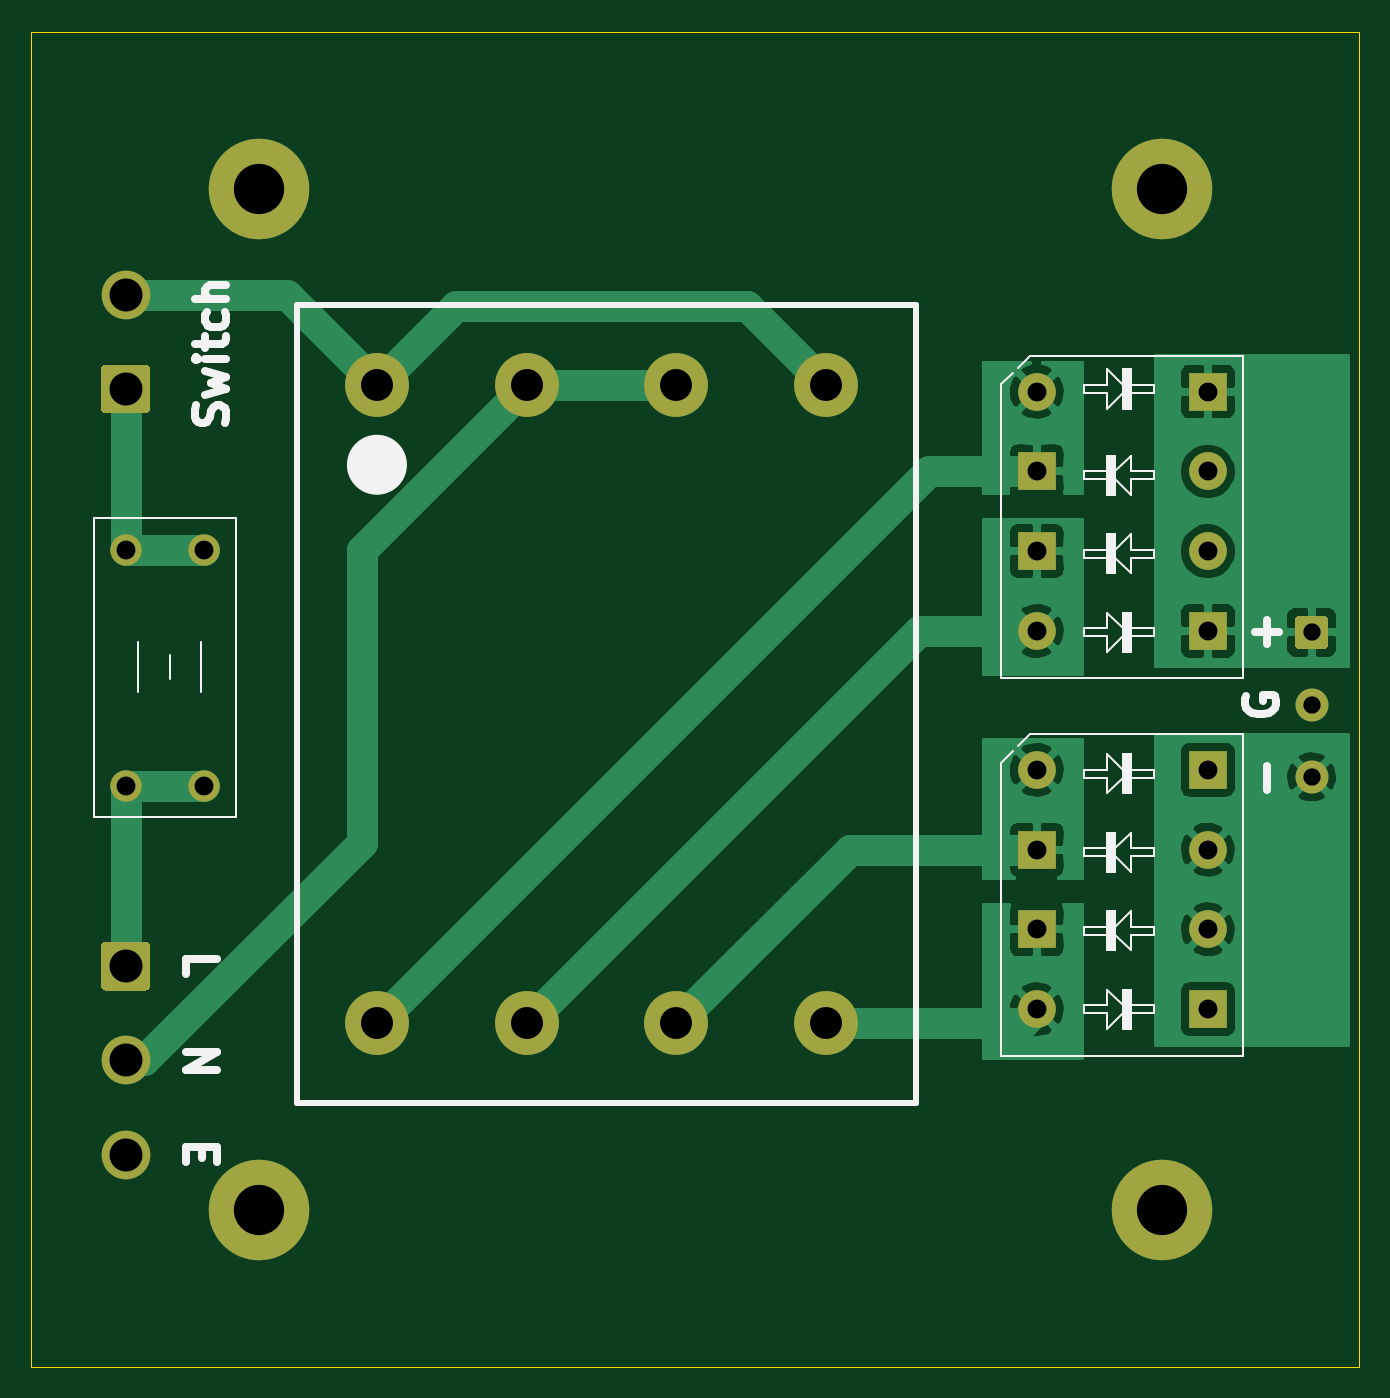
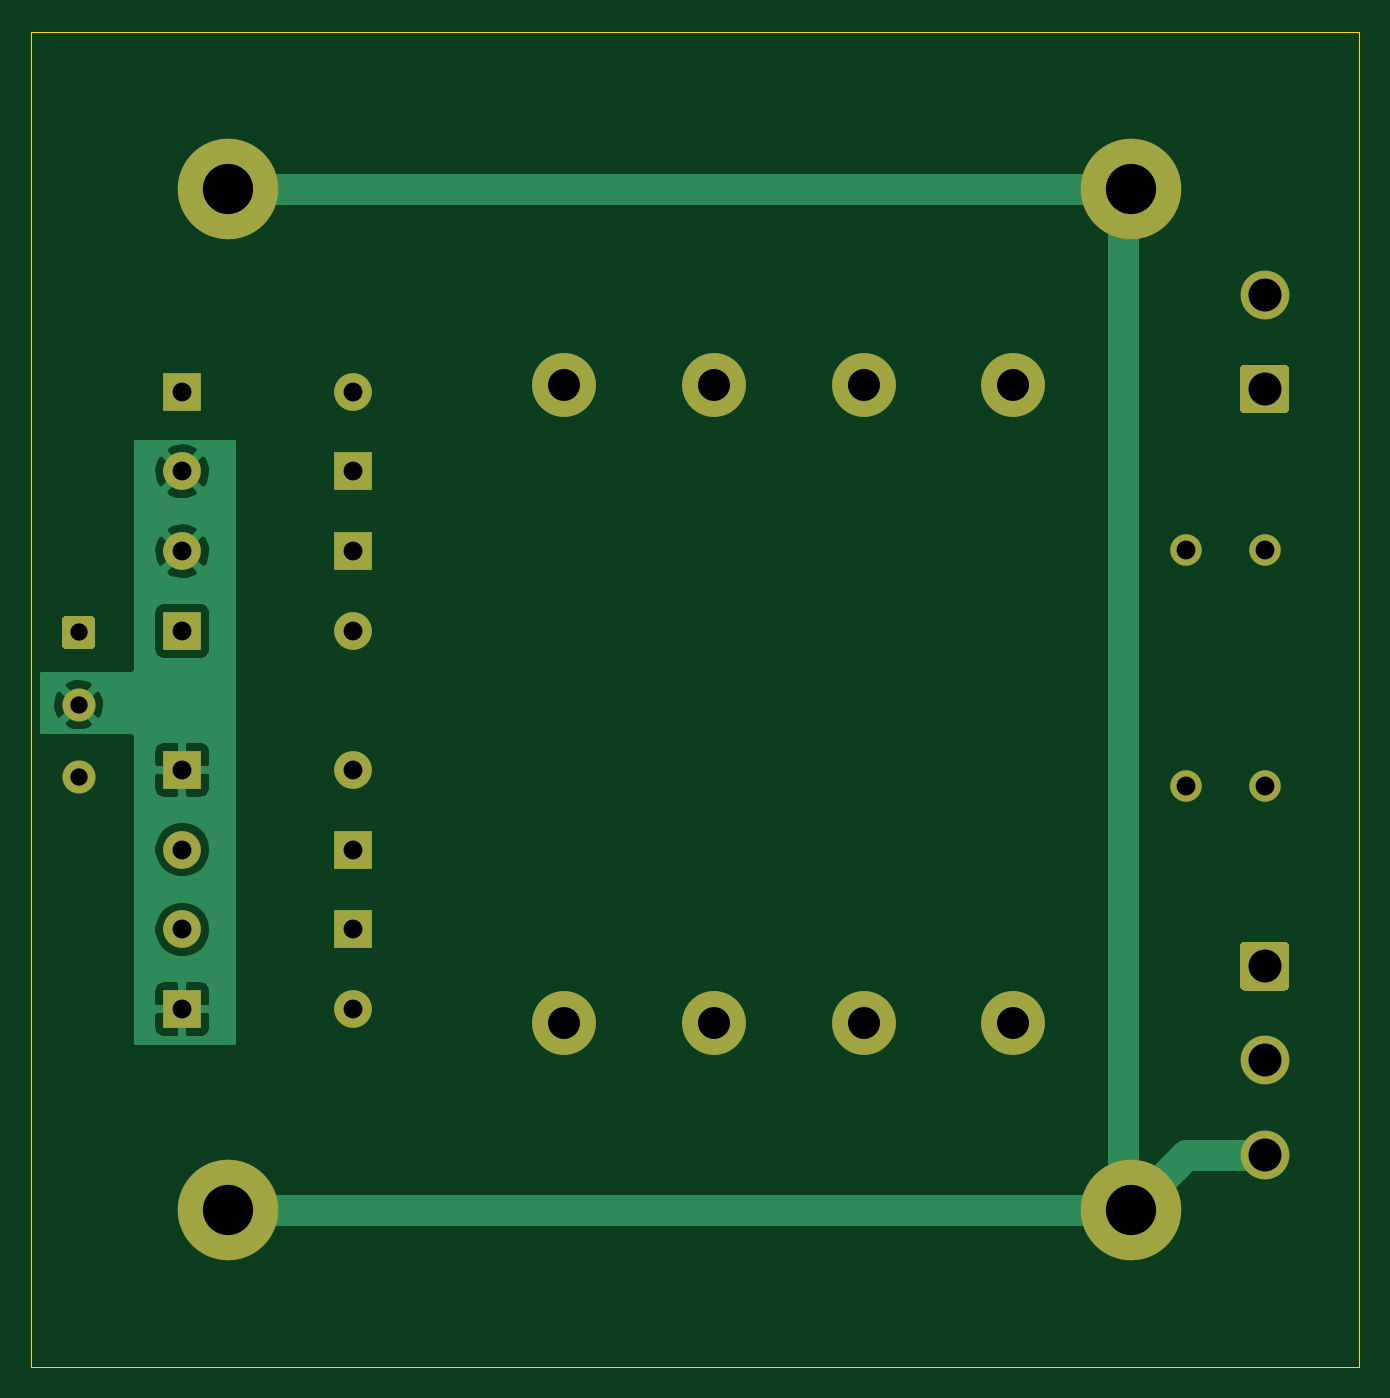
Circuit board: 8 layer files. Board 84.5 x 85.0 mm.
- bottom_copper: vsps_power-B_Cu.gbl (25344 bytes)
- bottom_mask: vsps_power-B_Mask.gbs (2669 bytes)
- bottom_silk: vsps_power-B_SilkS.gbo (498 bytes)
- outline: vsps_power-Edge_Cuts.gm1 (733 bytes)
- top_copper: vsps_power-F_Cu.gtl (53333 bytes)
- top_mask: vsps_power-F_Mask.gts (2669 bytes)
- top_silk: vsps_power-F_SilkS.gto (11362 bytes)
- drill: vsps_power.drl (847 bytes)

=== bottom_copper: vsps_power-B_Cu.gbl (25344 bytes, source omitted) ===
=== bottom_mask: vsps_power-B_Mask.gbs ===
G04 #@! TF.GenerationSoftware,KiCad,Pcbnew,(5.1.9)-1*
G04 #@! TF.CreationDate,2021-04-03T11:00:13-07:00*
G04 #@! TF.ProjectId,vsps_power,76737073-5f70-46f7-9765-722e6b696361,rev?*
G04 #@! TF.SameCoordinates,Original*
G04 #@! TF.FileFunction,Soldermask,Bot*
G04 #@! TF.FilePolarity,Negative*
%FSLAX46Y46*%
G04 Gerber Fmt 4.6, Leading zero omitted, Abs format (unit mm)*
G04 Created by KiCad (PCBNEW (5.1.9)-1) date 2021-04-03 11:00:13*
%MOMM*%
%LPD*%
G01*
G04 APERTURE LIST*
%ADD10C,6.400000*%
%ADD11C,4.064000*%
%ADD12C,3.100000*%
%ADD13C,2.100000*%
%ADD14C,2.400000*%
%ADD15R,2.400000X2.400000*%
%ADD16C,2.000000*%
G04 APERTURE END LIST*
D10*
X130000000Y-135000000D03*
X130000000Y-70000000D03*
X72500000Y-135000000D03*
X72500000Y-70000000D03*
D11*
X108575000Y-123140000D03*
X99050000Y-123140000D03*
X89525000Y-123140000D03*
X80000000Y-123140000D03*
X108575000Y-82500000D03*
X99050000Y-82500000D03*
X89525000Y-82500000D03*
X80000000Y-82500000D03*
G36*
G01*
X62699999Y-117950000D02*
X65300001Y-117950000D01*
G75*
G02*
X65550000Y-118199999I0J-249999D01*
G01*
X65550000Y-120800001D01*
G75*
G02*
X65300001Y-121050000I-249999J0D01*
G01*
X62699999Y-121050000D01*
G75*
G02*
X62450000Y-120800001I0J249999D01*
G01*
X62450000Y-118199999D01*
G75*
G02*
X62699999Y-117950000I249999J0D01*
G01*
G37*
D12*
X64000000Y-125500000D03*
X64000000Y-131500000D03*
D13*
X139500000Y-107450000D03*
X139500000Y-102850000D03*
G36*
G01*
X138699999Y-97200000D02*
X140300001Y-97200000D01*
G75*
G02*
X140550000Y-97449999I0J-249999D01*
G01*
X140550000Y-99050001D01*
G75*
G02*
X140300001Y-99300000I-249999J0D01*
G01*
X138699999Y-99300000D01*
G75*
G02*
X138450000Y-99050001I0J249999D01*
G01*
X138450000Y-97449999D01*
G75*
G02*
X138699999Y-97200000I249999J0D01*
G01*
G37*
D14*
X122000000Y-122240000D03*
D15*
X132900000Y-122240000D03*
X122000000Y-117160000D03*
D14*
X132900000Y-117160000D03*
X132900000Y-112080000D03*
D15*
X122000000Y-112080000D03*
D14*
X122000000Y-107000000D03*
D15*
X132900000Y-107000000D03*
D14*
X122000000Y-98160000D03*
D15*
X132900000Y-98160000D03*
X122000000Y-93080000D03*
D14*
X132900000Y-93080000D03*
X132900000Y-88000000D03*
D15*
X122000000Y-88000000D03*
D14*
X122000000Y-82920000D03*
D15*
X132900000Y-82920000D03*
D16*
X69000000Y-93000000D03*
X64000000Y-93000000D03*
X64000000Y-108000000D03*
X69000000Y-108000000D03*
G36*
G01*
X65300001Y-84300000D02*
X62699999Y-84300000D01*
G75*
G02*
X62450000Y-84050001I0J249999D01*
G01*
X62450000Y-81449999D01*
G75*
G02*
X62699999Y-81200000I249999J0D01*
G01*
X65300001Y-81200000D01*
G75*
G02*
X65550000Y-81449999I0J-249999D01*
G01*
X65550000Y-84050001D01*
G75*
G02*
X65300001Y-84300000I-249999J0D01*
G01*
G37*
D12*
X64000000Y-76750000D03*
M02*

=== bottom_silk: vsps_power-B_SilkS.gbo ===
G04 #@! TF.GenerationSoftware,KiCad,Pcbnew,(5.1.9)-1*
G04 #@! TF.CreationDate,2021-04-03T11:00:13-07:00*
G04 #@! TF.ProjectId,vsps_power,76737073-5f70-46f7-9765-722e6b696361,rev?*
G04 #@! TF.SameCoordinates,Original*
G04 #@! TF.FileFunction,Legend,Bot*
G04 #@! TF.FilePolarity,Positive*
%FSLAX46Y46*%
G04 Gerber Fmt 4.6, Leading zero omitted, Abs format (unit mm)*
G04 Created by KiCad (PCBNEW (5.1.9)-1) date 2021-04-03 11:00:13*
%MOMM*%
%LPD*%
G01*
G04 APERTURE LIST*
G04 APERTURE END LIST*
M02*

=== outline: vsps_power-Edge_Cuts.gm1 ===
G04 #@! TF.GenerationSoftware,KiCad,Pcbnew,(5.1.9)-1*
G04 #@! TF.CreationDate,2021-04-03T11:00:13-07:00*
G04 #@! TF.ProjectId,vsps_power,76737073-5f70-46f7-9765-722e6b696361,rev?*
G04 #@! TF.SameCoordinates,Original*
G04 #@! TF.FileFunction,Profile,NP*
%FSLAX46Y46*%
G04 Gerber Fmt 4.6, Leading zero omitted, Abs format (unit mm)*
G04 Created by KiCad (PCBNEW (5.1.9)-1) date 2021-04-03 11:00:13*
%MOMM*%
%LPD*%
G01*
G04 APERTURE LIST*
G04 #@! TA.AperFunction,Profile*
%ADD10C,0.050000*%
G04 #@! TD*
G04 APERTURE END LIST*
D10*
X142500000Y-145000000D02*
X58000000Y-145000000D01*
X142500000Y-60000000D02*
X142500000Y-145000000D01*
X58000000Y-60000000D02*
X142500000Y-60000000D01*
X58000000Y-145000000D02*
X58000000Y-60000000D01*
M02*

=== top_copper: vsps_power-F_Cu.gtl (53333 bytes, source omitted) ===
=== top_mask: vsps_power-F_Mask.gts ===
G04 #@! TF.GenerationSoftware,KiCad,Pcbnew,(5.1.9)-1*
G04 #@! TF.CreationDate,2021-04-03T11:00:13-07:00*
G04 #@! TF.ProjectId,vsps_power,76737073-5f70-46f7-9765-722e6b696361,rev?*
G04 #@! TF.SameCoordinates,Original*
G04 #@! TF.FileFunction,Soldermask,Top*
G04 #@! TF.FilePolarity,Negative*
%FSLAX46Y46*%
G04 Gerber Fmt 4.6, Leading zero omitted, Abs format (unit mm)*
G04 Created by KiCad (PCBNEW (5.1.9)-1) date 2021-04-03 11:00:13*
%MOMM*%
%LPD*%
G01*
G04 APERTURE LIST*
%ADD10C,6.400000*%
%ADD11C,4.064000*%
%ADD12C,3.100000*%
%ADD13C,2.100000*%
%ADD14C,2.400000*%
%ADD15R,2.400000X2.400000*%
%ADD16C,2.000000*%
G04 APERTURE END LIST*
D10*
X130000000Y-135000000D03*
X130000000Y-70000000D03*
X72500000Y-135000000D03*
X72500000Y-70000000D03*
D11*
X108575000Y-123140000D03*
X99050000Y-123140000D03*
X89525000Y-123140000D03*
X80000000Y-123140000D03*
X108575000Y-82500000D03*
X99050000Y-82500000D03*
X89525000Y-82500000D03*
X80000000Y-82500000D03*
G36*
G01*
X62699999Y-117950000D02*
X65300001Y-117950000D01*
G75*
G02*
X65550000Y-118199999I0J-249999D01*
G01*
X65550000Y-120800001D01*
G75*
G02*
X65300001Y-121050000I-249999J0D01*
G01*
X62699999Y-121050000D01*
G75*
G02*
X62450000Y-120800001I0J249999D01*
G01*
X62450000Y-118199999D01*
G75*
G02*
X62699999Y-117950000I249999J0D01*
G01*
G37*
D12*
X64000000Y-125500000D03*
X64000000Y-131500000D03*
D13*
X139500000Y-107450000D03*
X139500000Y-102850000D03*
G36*
G01*
X138699999Y-97200000D02*
X140300001Y-97200000D01*
G75*
G02*
X140550000Y-97449999I0J-249999D01*
G01*
X140550000Y-99050001D01*
G75*
G02*
X140300001Y-99300000I-249999J0D01*
G01*
X138699999Y-99300000D01*
G75*
G02*
X138450000Y-99050001I0J249999D01*
G01*
X138450000Y-97449999D01*
G75*
G02*
X138699999Y-97200000I249999J0D01*
G01*
G37*
D14*
X122000000Y-122240000D03*
D15*
X132900000Y-122240000D03*
X122000000Y-117160000D03*
D14*
X132900000Y-117160000D03*
X132900000Y-112080000D03*
D15*
X122000000Y-112080000D03*
D14*
X122000000Y-107000000D03*
D15*
X132900000Y-107000000D03*
D14*
X122000000Y-98160000D03*
D15*
X132900000Y-98160000D03*
X122000000Y-93080000D03*
D14*
X132900000Y-93080000D03*
X132900000Y-88000000D03*
D15*
X122000000Y-88000000D03*
D14*
X122000000Y-82920000D03*
D15*
X132900000Y-82920000D03*
D16*
X69000000Y-93000000D03*
X64000000Y-93000000D03*
X64000000Y-108000000D03*
X69000000Y-108000000D03*
G36*
G01*
X65300001Y-84300000D02*
X62699999Y-84300000D01*
G75*
G02*
X62450000Y-84050001I0J249999D01*
G01*
X62450000Y-81449999D01*
G75*
G02*
X62699999Y-81200000I249999J0D01*
G01*
X65300001Y-81200000D01*
G75*
G02*
X65550000Y-81449999I0J-249999D01*
G01*
X65550000Y-84050001D01*
G75*
G02*
X65300001Y-84300000I-249999J0D01*
G01*
G37*
D12*
X64000000Y-76750000D03*
M02*

=== top_silk: vsps_power-F_SilkS.gto (11362 bytes, source omitted) ===
=== drill: vsps_power.drl ===
M48
; DRILL file {KiCad (5.1.9)-1} date 04/03/21 11:00:16
; FORMAT={-:-/ absolute / metric / decimal}
; #@! TF.CreationDate,2021-04-03T11:00:16-07:00
; #@! TF.GenerationSoftware,Kicad,Pcbnew,(5.1.9)-1
FMAT,2
METRIC
T1C1.100
T2C1.200
T3C2.032
T4C2.100
T5C3.200
%
G90
G05
T1
X139.5Y-98.25
X139.5Y-102.85
X139.5Y-107.45
T2
X64.0Y-93.0
X64.0Y-108.0
X69.0Y-93.0
X69.0Y-108.0
X122.0Y-82.92
X122.0Y-88.0
X122.0Y-93.08
X122.0Y-98.16
X122.0Y-107.0
X122.0Y-112.08
X122.0Y-117.16
X122.0Y-122.24
X132.9Y-82.92
X132.9Y-88.0
X132.9Y-93.08
X132.9Y-98.16
X132.9Y-107.0
X132.9Y-112.08
X132.9Y-117.16
X132.9Y-122.24
T3
X80.0Y-82.5
X80.0Y-123.14
X89.525Y-82.5
X89.525Y-123.14
X99.05Y-82.5
X99.05Y-123.14
X108.575Y-82.5
X108.575Y-123.14
T4
X64.0Y-76.75
X64.0Y-82.75
X64.0Y-119.5
X64.0Y-125.5
X64.0Y-131.5
T5
X72.5Y-70.0
X72.5Y-135.0
X130.0Y-70.0
X130.0Y-135.0
T0
M30

